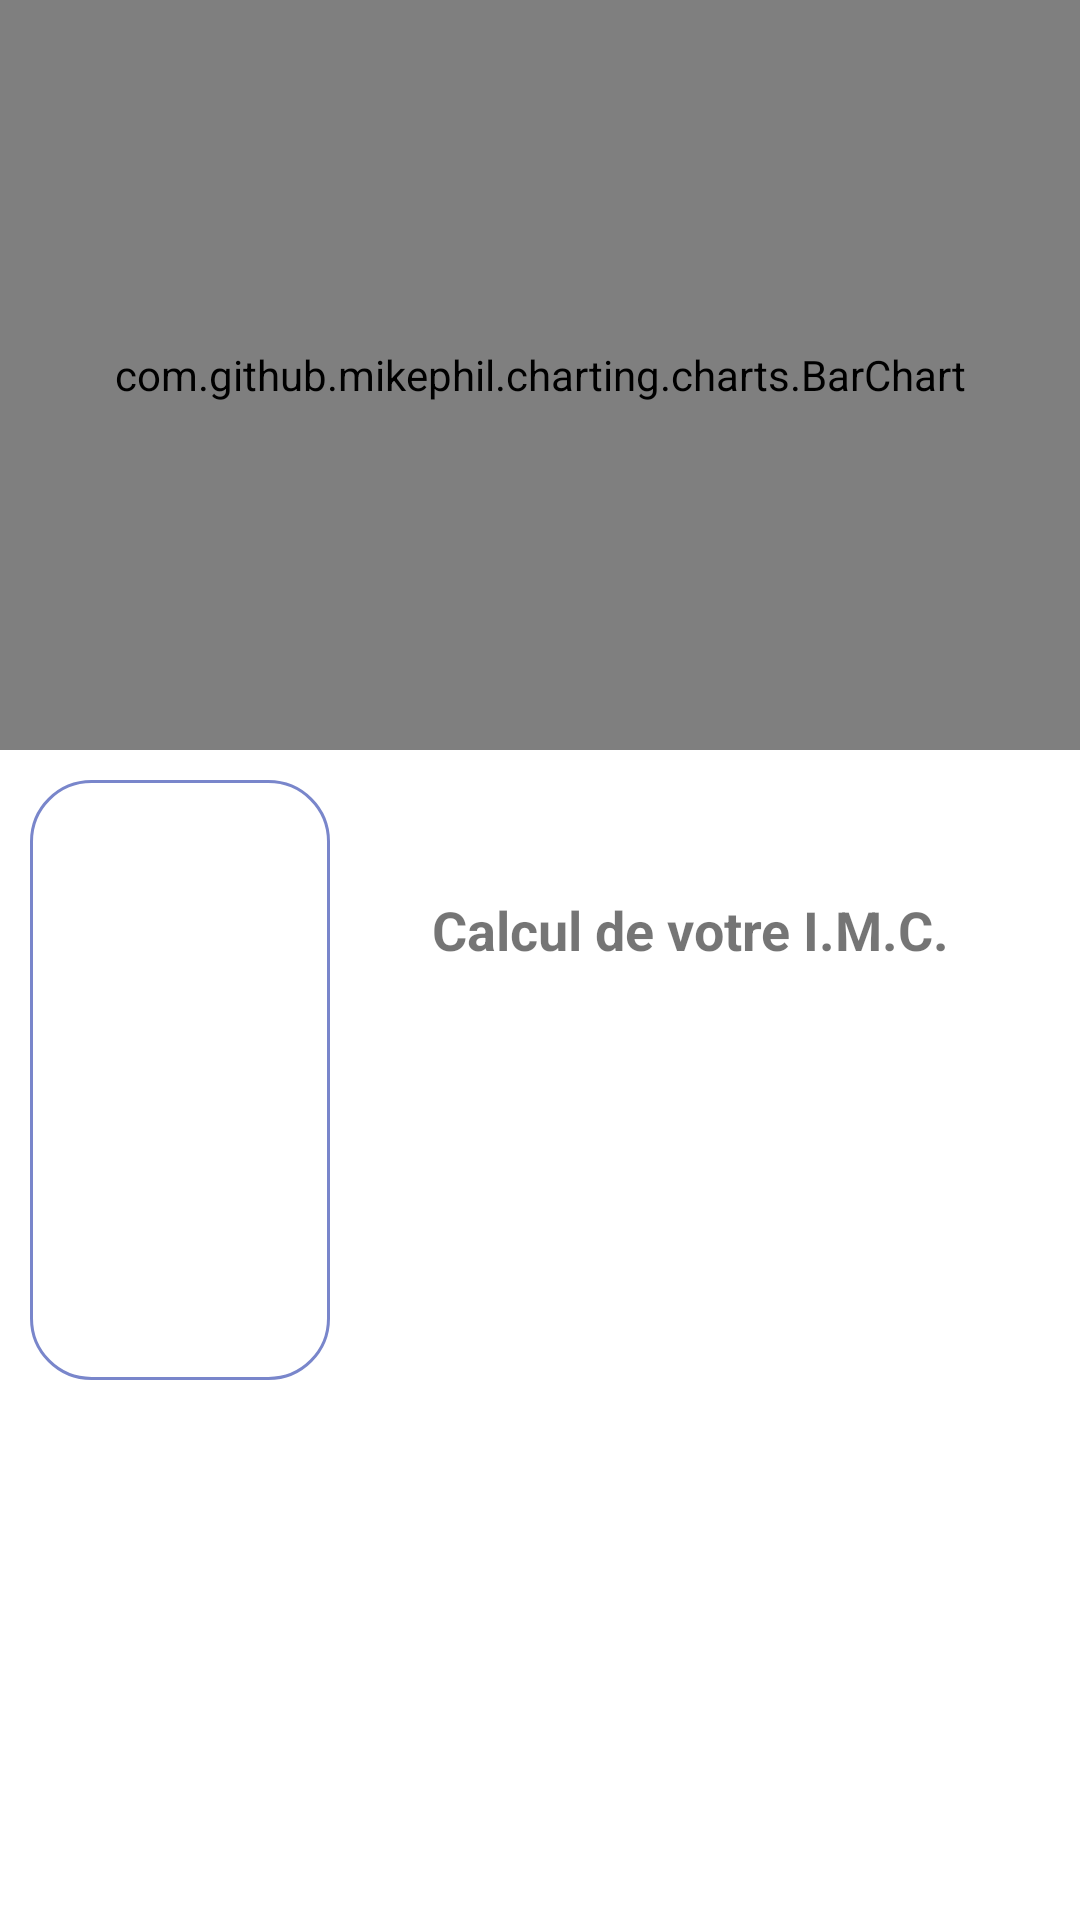

Layout XML and referenced resources for this Android screen:
<!-- AndroidManifest.xml: application theme Theme.GestionnaireSante -->
<!-- res/layout/poid.xml -->
<?xml version="1.0" encoding="utf-8"?>
<layout xmlns:android="http://schemas.android.com/apk/res/android"
    xmlns:app="http://schemas.android.com/apk/res-auto"
    xmlns:tools="http://schemas.android.com/tools"
    tools:context="com.example.gestionnairesante.ui.poids.PoidsFragment">

    <data>

        <variable
            name="viewModel"
            type="com.example.gestionnairesante.ui.poids.vm.VmPoids" />

        <variable
            name="fragPoids"
            type="com.example.gestionnairesante.ui.poids.PoidsFragment" />
    </data>

    <LinearLayout
        android:layout_width="match_parent"
        android:layout_height="match_parent"
        android:orientation="vertical">

        <LinearLayout
            android:id="@+id/linearLayout"
            android:layout_width="match_parent"
            android:layout_height="match_parent"
            android:layout_marginBottom="75dp"
            android:orientation="vertical">

            <LinearLayout
                android:id="@+id/viewpagercharts"
                android:layout_width="match_parent"
                android:layout_height="wrap_content"
                android:orientation="vertical"
                app:layout_constraintStart_toStartOf="parent"
                app:layout_constraintTop_toTopOf="parent">

                <com.github.mikephil.charting.charts.BarChart
                    android:id="@+id/chart0"
                    android:layout_width="match_parent"
                    android:layout_height="250dp"
                    android:layout_gravity="center"
                    android:padding="5dp" />

                <LinearLayout
                    android:id="@+id/ll_avertChart"
                    android:layout_width="match_parent"
                    android:layout_height="match_parent"
                    android:visibility="gone"
                    android:orientation="vertical">

                    <LinearLayout
                        android:id="@+id/ll_avertissement"
                        android:visibility="visible"
                        android:layout_width="match_parent"
                        android:layout_height="200dp"
                        android:layout_gravity="center"
                        android:gravity="center"
                        android:orientation="vertical">

                        <TextView
                            android:layout_width="match_parent"
                            android:layout_height="wrap_content"
                            android:layout_gravity="center"
                            android:layout_weight="1"
                            android:gravity="bottom|center"
                            android:paddingBottom="10dp"
                            android:text="@string/avert_01" />

                        <TextView
                            android:layout_width="match_parent"
                            android:layout_height="wrap_content"
                            android:layout_gravity="center"
                            android:layout_weight="1"
                            android:paddingTop="10dp"
                            android:gravity="top|center"
                            android:text="@string/avert_02"/>

                    </LinearLayout>

                </LinearLayout>
            </LinearLayout>


            <LinearLayout
                android:id="@+id/tab_layout"
                android:layout_width="match_parent"
                android:layout_height="wrap_content"
                android:orientation="horizontal"
                android:layout_margin="10dp"
                app:layout_constraintStart_toStartOf="parent"
                app:layout_constraintTop_toBottomOf="@id/viewpagercharts">

                <ImageView
                    android:id="@+id/img_imc"
                    android:layout_width="100dp"
                    android:layout_height="200dp"
                    android:layout_gravity="start"
                    android:background="@drawable/shape_bouton"
                    android:scaleType="centerCrop" />

                <LinearLayout
                    android:layout_width="match_parent"
                    android:layout_height="wrap_content"
                    android:layout_gravity="center"
                    android:gravity="center"
                    android:orientation="vertical">

                    <TextView
                        android:layout_width="match_parent"
                        android:layout_height="50dp"
                        android:layout_gravity="center"
                        android:gravity="center"
                        android:text="@string/calculIMC"
                        android:textSize="18sp"
                        android:textStyle="bold" />

                    <TextView
                        android:id="@+id/rere"
                        android:layout_width="match_parent"
                        android:layout_height="50dp"
                        android:layout_gravity="center"
                        android:gravity="center" />

                    <TextView
                        android:id="@+id/resultat"
                        android:layout_width="match_parent"
                        android:layout_height="50dp"
                        android:layout_gravity="center"
                        android:gravity="center" />

                </LinearLayout>
            </LinearLayout>

            <androidx.recyclerview.widget.RecyclerView
                android:id="@+id/recyclerPoids"
                android:layout_width="match_parent"
                android:layout_height="200dp"
                app:layout_constraintEnd_toEndOf="parent"
                android:paddingStart="15dp"
                android:paddingEnd="15dp"
                app:layout_constraintStart_toStartOf="parent"
                app:layout_constraintTop_toBottomOf="@id/tab_layout" />


        </LinearLayout>
    </LinearLayout>
</layout>
<!-- resources referenced by this layout -->
<resources>
  <!-- drawable shape_bouton (drawable) -->
  <?xml version="1.0" encoding="utf-8"?>
  <shape xmlns:android="http://schemas.android.com/apk/res/android"
      android:shape="rectangle">
  
      <stroke android:width="1dp" android:color="@color/PrimaryColor" />
      <corners android:radius="@dimen/btn_corner_radius" />
  </shape>
  <string name="avert_01">Pas assez de données enregistrées ! </string>
  <string name="avert_02">Veuillez entrer plus d\'enregistrement.</string>
  <string name="calculIMC">Calcul de votre I.M.C.</string>
  <style name="Theme.GestionnaireSante" parent="Theme.MaterialComponents.DayNight.DarkActionBar">
          
          <item name="colorPrimary">@color/SecondaryColor</item>
          <item name="colorPrimaryVariant">@color/SecondaryColor</item>
          <item name="colorOnPrimary">@color/white</item>
          
          <item name="colorSecondary">@color/Tertiary</item>
          <item name="colorSecondaryVariant">@color/Error</item>
          <item name="colorOnSecondary">@color/black</item>
          
          <item name="android:statusBarColor">?attr/colorPrimaryVariant</item>
          
  
      </style>
  <color name="PrimaryColor">#7986CB</color>
  <dimen name="btn_corner_radius">20dp</dimen>
  <color name="SecondaryColor">#7986CB</color>
  <color name="white">#FFFFFFFF</color>
  <color name="Tertiary">#E3F2FD</color>
  <color name="Error">#B3261E</color>
  <color name="black">#FF000000</color>
</resources>
